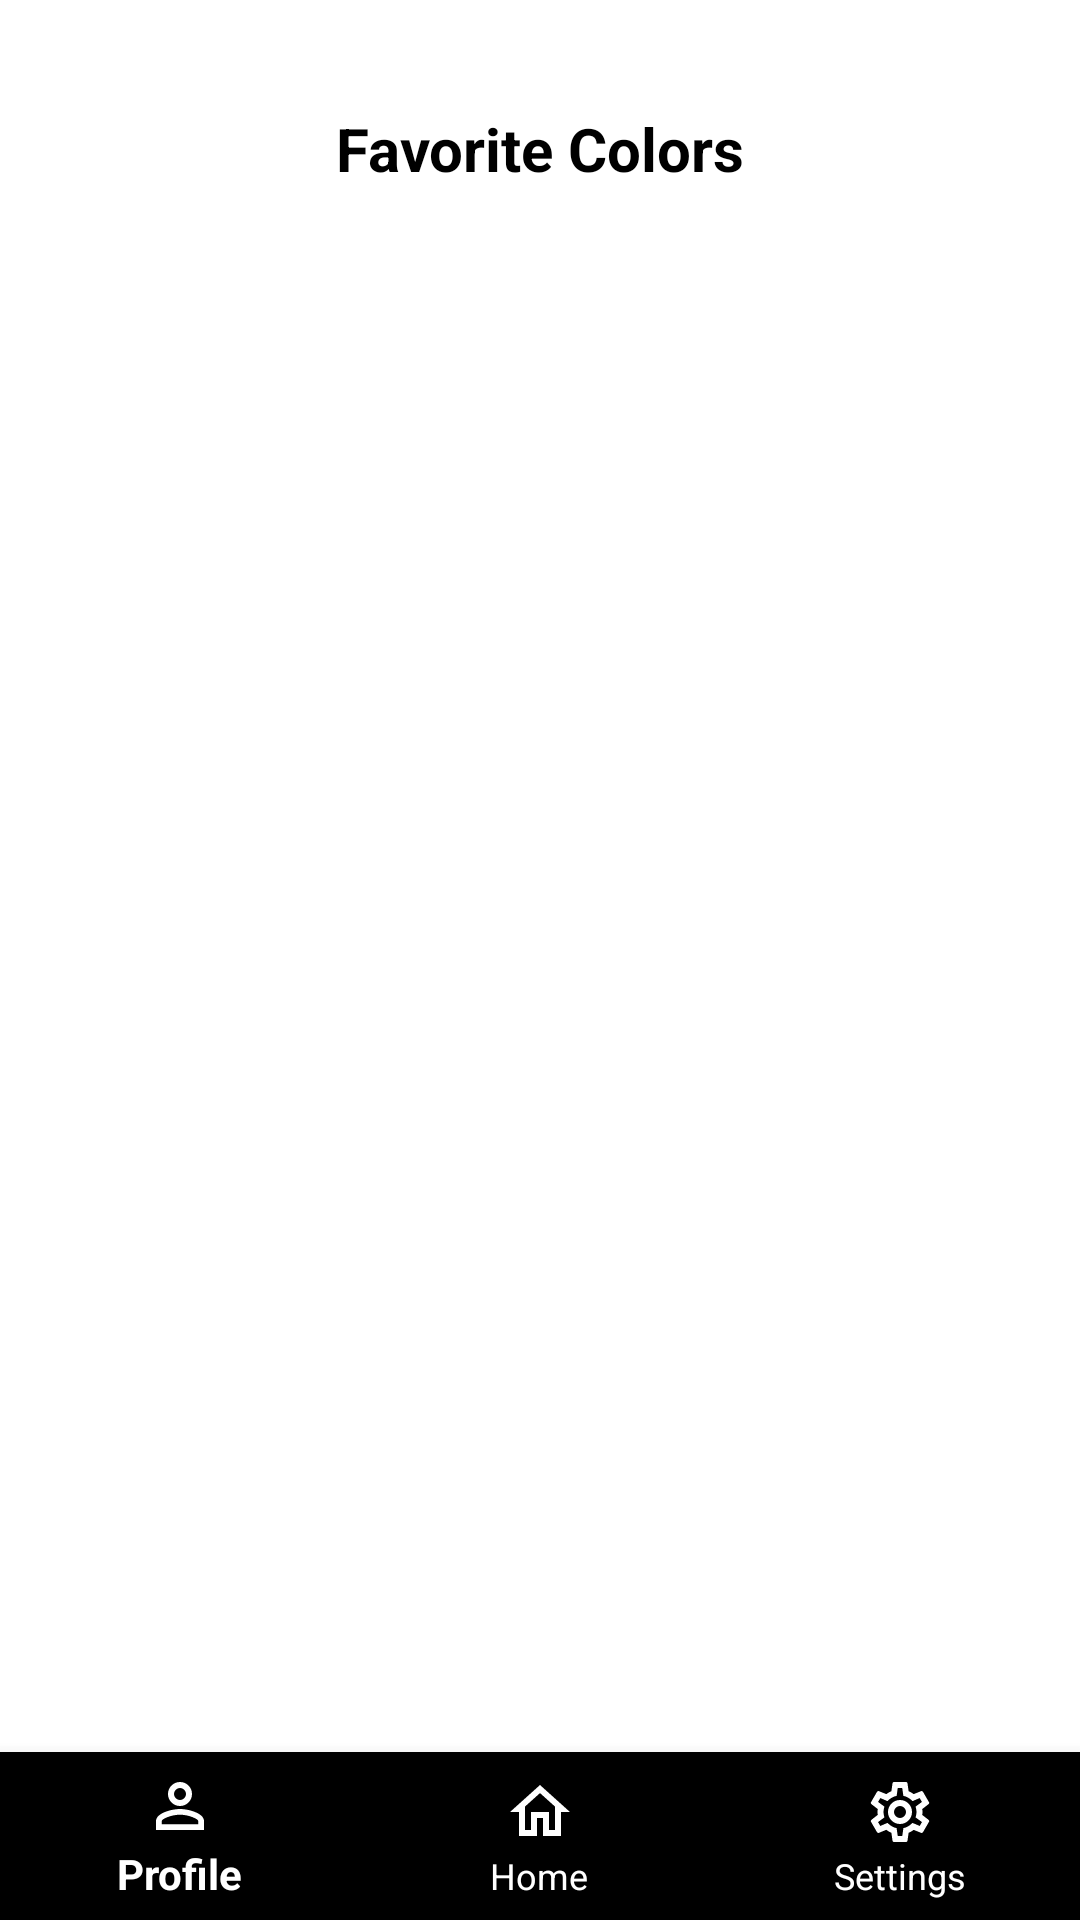

Here is an Android app screen rendered from its layout file. Give the layout XML and the strings, colors and styles it references.
<!-- AndroidManifest.xml: application theme Theme.ColorSensor -->
<!-- res/layout/fragment_profile_favorite_colors.xml -->
<?xml version="1.0" encoding="utf-8"?>
<FrameLayout xmlns:android="http://schemas.android.com/apk/res/android"
    xmlns:app="http://schemas.android.com/apk/res-auto"
    xmlns:tools="http://schemas.android.com/tools"
    android:layout_width="match_parent"
    android:layout_height="match_parent"
    tools:context=".ProfileFavoriteColorsFragment">

    
    <androidx.constraintlayout.widget.ConstraintLayout
        android:layout_width="match_parent"
        android:layout_height="match_parent">

        <com.google.android.material.bottomnavigation.BottomNavigationView
            android:id="@+id/bottomNavigationView3"
            android:layout_width="match_parent"
            android:layout_height="wrap_content"
            android:background="@color/black"
            app:itemIconTint="@color/white"
            app:itemRippleColor="@color/white"
            app:itemTextColor="@color/white"
            app:layout_constraintBottom_toBottomOf="parent"
            app:layout_constraintEnd_toEndOf="parent"
            app:layout_constraintStart_toStartOf="parent"
            app:menu="@menu/bottom_nav" />

        <TextView
            android:id="@+id/textView14"
            android:layout_width="wrap_content"
            android:layout_height="wrap_content"
            android:layout_marginTop="36dp"
            android:text="Favorite Colors"
            android:textColor="@color/black"
            android:textSize="20dp"
            android:textStyle="bold"
            app:layout_constraintEnd_toEndOf="parent"
            app:layout_constraintStart_toStartOf="parent"
            app:layout_constraintTop_toTopOf="parent" />

        <ScrollView
            android:id="@+id/scrollView2"
            android:layout_width="match_parent"
            android:layout_height="240dp"
            android:layout_marginTop="48dp"
            app:layout_constraintBottom_toTopOf="@id/saveButton"
            app:layout_constraintEnd_toEndOf="parent"
            app:layout_constraintHorizontal_bias="0.0"
            app:layout_constraintStart_toStartOf="parent"
            app:layout_constraintTop_toBottomOf="@+id/textView14">

            <LinearLayout
                android:id="@+id/colors"
                android:layout_width="match_parent"
                android:layout_height="wrap_content"
                android:orientation="vertical"></LinearLayout>
        </ScrollView>

    </androidx.constraintlayout.widget.ConstraintLayout>

</FrameLayout>
<!-- resources referenced by this layout -->
<resources>
  <color name="black">#FF000000</color>
  <color name="white">#FFFFFFFF</color>
  <style name="Theme.ColorSensor" parent="Theme.AppCompat.Light.NoActionBar">
          
          <item name="colorPrimary">@color/purple_500</item>
          <item name="colorPrimaryVariant">@color/purple_700</item>
          <item name="colorSecondary">@color/teal_200</item>
          <item name="android:windowBackground">@color/white</item>
      </style>
  <color name="purple_500">#FF6200EE</color>
  <color name="purple_700">#FF3700B3</color>
  <color name="teal_200">#FF03DAC5</color>
</resources>
